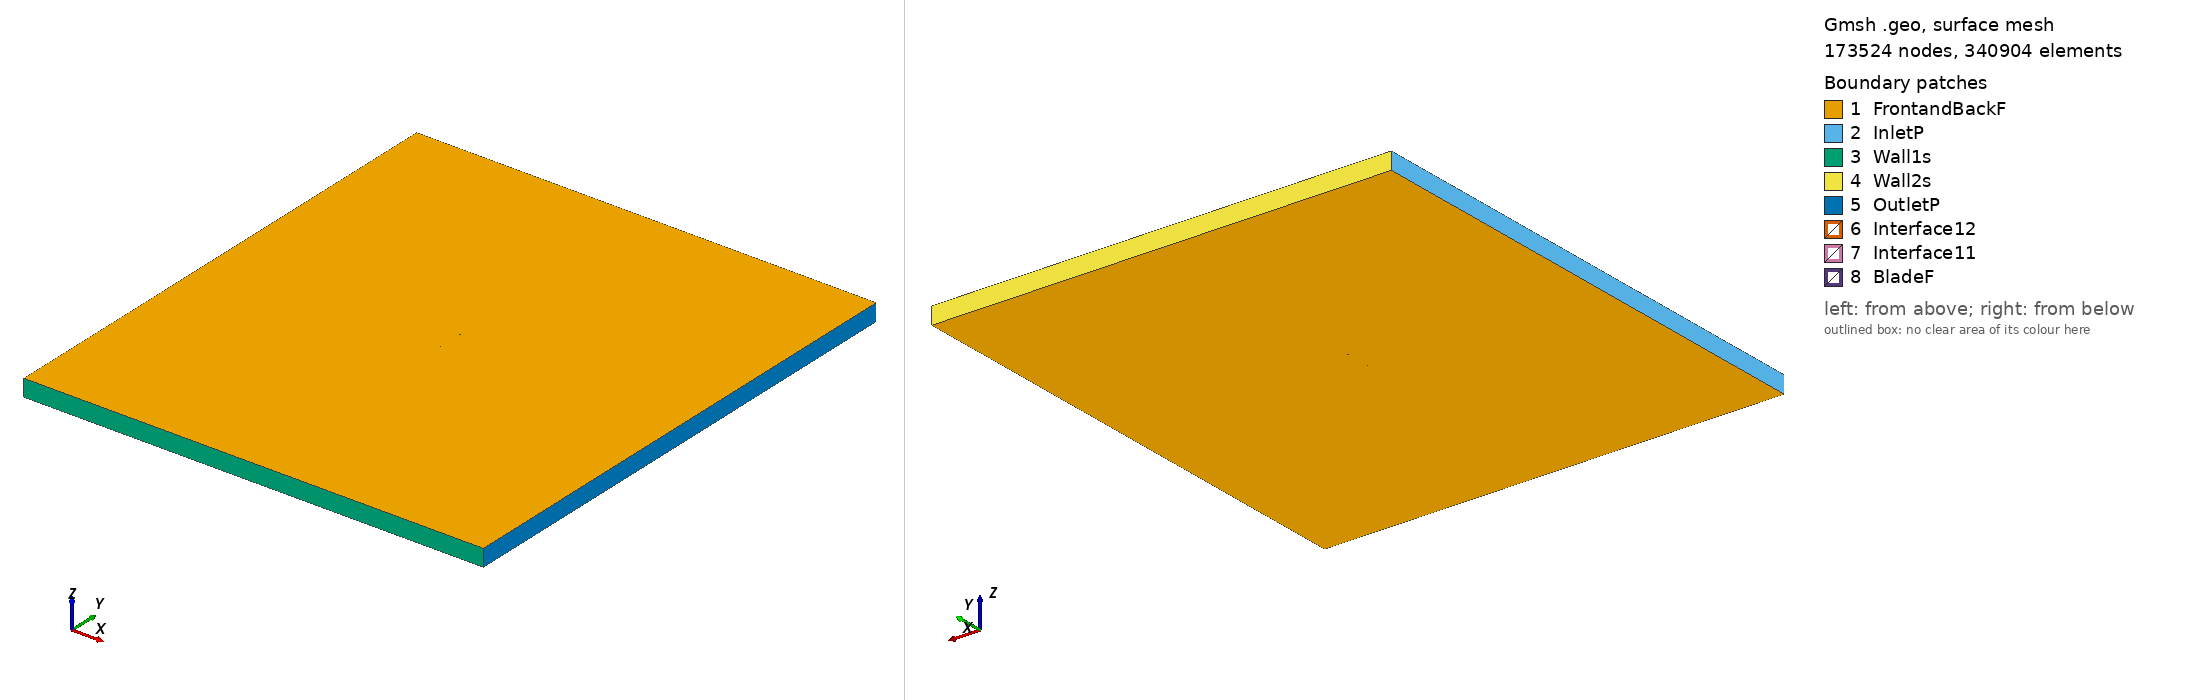

Gmsh geometry script, surface-meshed: 173524 nodes, 340904 surface elements. Boundary patches (legend numbers): 1 FrontandBackF, 2 InletP, 3 Wall1s, 4 Wall2s, 5 OutletP, 6 Interface12, 7 Interface11, 8 BladeF. Left view from above one corner, right view from below the opposite corner. Legend entries are the model's physical surfaces. The drawing asked Gmsh for element sizes between 1% and 20% of the model's largest extent; the script's own settings can give other sizes.

=== goe563_tsr_2.7304_aoa_1.6036.geo (drawn) ===
SetFactory("OpenCASCADE");

Point(1) = {0.074971, 0.737370, 0, 1.0};
Point(2) = {0.067464, 0.738888, 0, 1.0};
Point(3) = {0.059957, 0.740406, 0, 1.0};
Point(4) = {0.044945, 0.743217, 0, 1.0};
Point(5) = {0.029937, 0.745577, 0, 1.0};
Point(6) = {0.014930, 0.747489, 0, 1.0};
Point(7) = {-0.000070, 0.748875, 0, 1.0};
Point(8) = {-0.015068, 0.749738, 0, 1.0};
Point(9) = {-0.030061, 0.750000, 0, 1.0};
Point(10) = {-0.045049, 0.749662, 0, 1.0};
Point(11) = {-0.052541, 0.749082, 0, 1.0};
Point(12) = {-0.060028, 0.748051, 0, 1.0};
Point(13) = {-0.063770, 0.747348, 0, 1.0};
Point(14) = {-0.067511, 0.746346, 0, 1.0};
Point(15) = {-0.071248, 0.744894, 0, 1.0};
Point(16) = {-0.073114, 0.743905, 0, 1.0};
Point(17) = {-0.074971, 0.741568, 0, 1.0};
Point(18) = {-0.073081, 0.739483, 0, 1.0};
Point(19) = {-0.071203, 0.738823, 0, 1.0};
Point(20) = {-0.067449, 0.738101, 0, 1.0};
Point(21) = {-0.063698, 0.737679, 0, 1.0};
Point(22) = {-0.059949, 0.737483, 0, 1.0};
Point(23) = {-0.052452, 0.737165, 0, 1.0};
Point(24) = {-0.044955, 0.736996, 0, 1.0};
Point(25) = {-0.029961, 0.736658, 0, 1.0};
Point(26) = {-0.014969, 0.736696, 0, 1.0};
Point(27) = {0.000020, 0.736808, 0, 1.0};
Point(28) = {0.015010, 0.736921, 0, 1.0};
Point(29) = {0.030001, 0.737033, 0, 1.0};
Point(30) = {0.044990, 0.737146, 0, 1.0};
Point(31) = {0.059981, 0.737257, 0, 1.0};
Point(32) = {0.067475, 0.737315, 0, 1.0};
Point(33) = {-0.074971, -0.737370, 0, 1.0};
Point(34) = {-0.067464, -0.738888, 0, 1.0};
Point(35) = {-0.059957, -0.740406, 0, 1.0};
Point(36) = {-0.044945, -0.743217, 0, 1.0};
Point(37) = {-0.029937, -0.745577, 0, 1.0};
Point(38) = {-0.014930, -0.747489, 0, 1.0};
Point(39) = {0.000070, -0.748875, 0, 1.0};
Point(40) = {0.015068, -0.749738, 0, 1.0};
Point(41) = {0.030061, -0.750000, 0, 1.0};
Point(42) = {0.045049, -0.749662, 0, 1.0};
Point(43) = {0.052541, -0.749082, 0, 1.0};
Point(44) = {0.060028, -0.748051, 0, 1.0};
Point(45) = {0.063770, -0.747348, 0, 1.0};
Point(46) = {0.067511, -0.746346, 0, 1.0};
Point(47) = {0.071248, -0.744894, 0, 1.0};
Point(48) = {0.073114, -0.743905, 0, 1.0};
Point(49) = {0.074971, -0.741568, 0, 1.0};
Point(50) = {0.073081, -0.739483, 0, 1.0};
Point(51) = {0.071203, -0.738823, 0, 1.0};
Point(52) = {0.067449, -0.738101, 0, 1.0};
Point(53) = {0.063698, -0.737679, 0, 1.0};
Point(54) = {0.059949, -0.737483, 0, 1.0};
Point(55) = {0.052452, -0.737165, 0, 1.0};
Point(56) = {0.044955, -0.736996, 0, 1.0};
Point(57) = {0.029961, -0.736658, 0, 1.0};
Point(58) = {0.014969, -0.736696, 0, 1.0};
Point(59) = {-0.000020, -0.736808, 0, 1.0};
Point(60) = {-0.015010, -0.736921, 0, 1.0};
Point(61) = {-0.030001, -0.737033, 0, 1.0};
Point(62) = {-0.044990, -0.737146, 0, 1.0};
Point(63) = {-0.059981, -0.737257, 0, 1.0};
Point(64) = {-0.067475, -0.737315, 0, 1.0};

// Lines: first blade (splines 1-4)
Spline(1) = {1:9};
Spline(2) = {9:24};
Spline(3) = {24:32};
Spline(4) = {32,1};

// Lines: second blade (splines 5-8)
Spline(5) = {33:41};
Spline(6) = {41:56};
Spline(7) = {56:64};
Spline(8) = {64,33};

// Outer domain (points 20001-4 and lines)
Point(65) = {-13.50000000, -15.00000000, 0, 1.0};
Point(66) = {-13.50000000, 15.00000000, 0, 1.0};
Point(67) = {13.50000000, 15.00000000, 0, 1.0};
Point(68) = {13.50000000, -15.00000000, 0, 1.0};
Line(11) = {65, 66};
Line(12) = {66, 67};
Line(13) = {67, 68};
Line(14) = {65, 68};

// Interface (between moving and stationary domain) (circles)
Circle(9) = {0, 0, 0, 0.80000000, 0, 2*Pi};
Circle(10) = {0, 0, 0, 0.80000000, 0, 2*Pi};

// Loops collect Lines/Splines/etc (blade1, blade2, domain, first circle)
Line Loop(1) = {1:4};
Line Loop(2) = {5:8};
Line Loop(3) = {11,12,13,-14};
Line Loop(4) = {9};

// BooleanDifference cuts out the circle/interface from the domain
Plane Surface(1) = {3};
Plane Surface(2) = {4};
BooleanDifference{ Surface{1}; Delete;}{ Surface{2}; Delete;}

// This one cuts out the blades from the inner circle/interface
Line Loop(6) = {10};
Plane Surface(5) = {6};
Plane Surface(6) = {1};
Plane Surface(7) = {2};
BooleanDifference{ Surface{5}; Delete;}{ Surface{6,7}; Delete;}

// extrude to 3rd dimension
Extrude {0, 0, 1} {Surface{1}; Surface{5}; Layers{1}; Recombine;}

// Physical Surfaces are the named boundaries (patches)
Physical Surface("Interface11") = {12};
Physical Surface("Interface12") = {10};

// sides of domain
Physical Surface("InletP") = {6};
Physical Surface("OutletP") = {9};

// top and bottom of domain
Physical Surface("Wall1s") = {7};
Physical Surface("Wall2s") = {8};

// Check FrontandBackF by ensuring there is nothing in the 3rd dimension
Physical Surface("FrontandBackF") = {1,11,5,21};
Physical Surface("BladeF") = {13:20};
Physical Volume("Turbine") = {2};
Physical Volume("Farfield") = {1};

// settings for airfoil boundary layer
Field[1] = BoundaryLayer;
Field[1].EdgesList = {1:8};
Field[1].hwall_n = 1e-3;
Field[1].thickness = 1.5e-2;
Field[1].ratio = 1.05;
Field[1].Quads = 1;
BoundaryLayer Field = 1;

// control points for mesh (blade and interface)
// floor((arc length / 1.5mm)/ 6) -> Transfinite Line
Transfinite Line {1,2,3,5,6,7} = 32 Using Progression 1;
Transfinite Line {4,8} = 1 Using Progression 1;
Transfinite Line {9, 15} = 800 Using Progression 1;

// For more information on gmsh syntax, visit http://gmsh.info/doc/texinfo/gmsh.html
